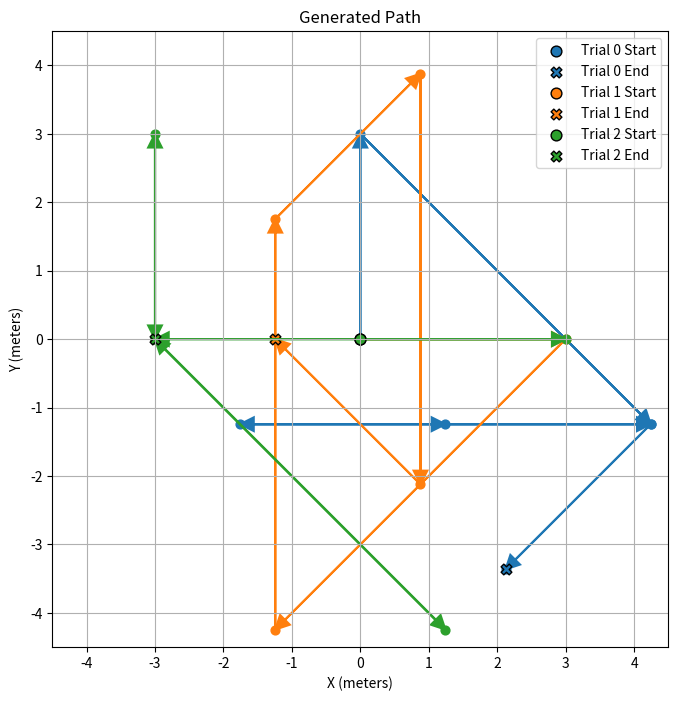

Write the Python code that produced this figure.
import random
import math
import pandas as pd
import matplotlib.pyplot as plt

# Parameters
room_size = 9
center = (0, 0)
distances = [3, 6]
trials = 3
waypoints_per_trial = 6

# Egocentric direction offsets relative to "forward = 90°"
# Index 0 = forward, 1 = forward-right, ..., 7 = forward-left
egocentric_offsets_from_90 = [0, 45, 90, 135, 180, -135, -90, -45]

def is_within_room(x, y, size=room_size):
    return -size / 2 <= x <= size / 2 and -size / 2 <= y <= size / 2

def compute_egocentric_angle(global_angle, heading):
    # Rotate so heading becomes 90° (egocentric forward)
    return (global_angle - heading + 90) % 360

all_data = []
all_paths = []

for trial in range(trials):
    current_pos = list(center)
    current_heading = 90  # Start facing +Y
    trial_data = []
    trial_path = [tuple(current_pos)]

    for _ in range(waypoints_per_trial):
        valid_moves = []

        for ego_idx, offset in enumerate(egocentric_offsets_from_90):
            global_angle = (current_heading + offset - 90) % 360
            angle_rad = math.radians(global_angle)
            for dist in distances:
                dx = dist * math.cos(angle_rad)
                dy = dist * math.sin(angle_rad)
                new_x = current_pos[0] + dx
                new_y = current_pos[1] + dy
                if is_within_room(new_x, new_y):
                    valid_moves.append((ego_idx, dist, global_angle, new_x, new_y))

        if not valid_moves:
            break

        ego_idx, dist, global_angle, new_x, new_y = random.choice(valid_moves)
        ego_angle = compute_egocentric_angle(global_angle, current_heading)
        trial_data.append([trial, ego_angle, dist])

        current_pos = [new_x, new_y]
        current_heading = global_angle  # Update heading to new movement direction
        trial_path.append(tuple(current_pos))

    while len(trial_data) < waypoints_per_trial:
        trial_data.append([trial, "", "", ""])

    all_data.append(trial_data)
    all_paths.append(trial_path)

# Create DataFrame
columns = ["Trial"]
for i in range(waypoints_per_trial):
    columns.extend([f"EgocentricAngle_{i}", f"Distance_{i}"])

flattened_data = []
for trial_data in all_data:
    row = [trial_data[0][0]]
    for entry in trial_data:
        row.extend(entry[1:])
    flattened_data.append(row)

df = pd.DataFrame(flattened_data, columns=columns)
df.to_csv("generated_path.csv", index=False)

# Plotting
colors = plt.cm.tab10.colors

plt.figure(figsize=(8, 8))
for i, path in enumerate(all_paths):
    for j in range(len(path) - 1):
        x0, y0 = path[j]
        x1, y1 = path[j + 1]
        dx = x1 - x0
        dy = y1 - y0
        plt.arrow(x0, y0, dx, dy,
                  color=colors[i % len(colors)], linewidth=1.5,
                  head_width=0.2, head_length=0.2, length_includes_head=True)
        plt.scatter(x1, y1, color=colors[i % len(colors)], s=40)

    plt.scatter(path[0][0], path[0][1], color=colors[i % len(colors)], s=60, edgecolors='black', label=f'Trial {i} Start')
    plt.scatter(path[-1][0], path[-1][1], color=colors[i % len(colors)], s=60, marker='X', edgecolors='black', label=f'Trial {i} End')

plt.title("Generated Path")
plt.xlim(-room_size / 2, room_size / 2)
plt.ylim(-room_size / 2, room_size / 2)
plt.grid(True)
plt.gca().set_aspect('equal', adjustable='box')
plt.xlabel("X (meters)")
plt.ylabel("Y (meters)")
plt.legend()
plt.show()
